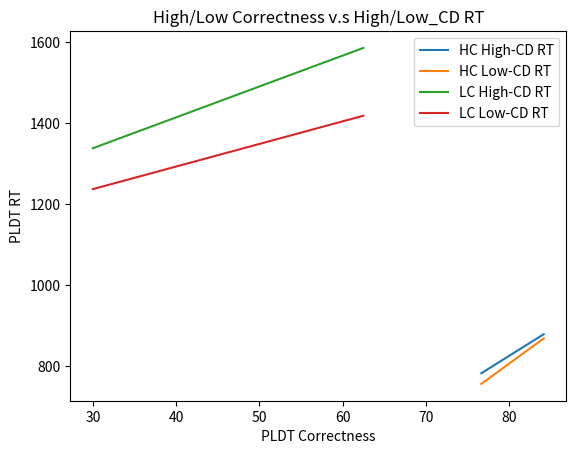

This chart was generated by the following Python code: (Note: this script raises an exception after producing the figure.)
#!/usr/bin/env python3
# -*- coding:utf-8 -*-


from pprint import pprint
import csv
import json
import random
from random import sample
import numpy as np
from datetime import datetime,date
import pandas as pd
import matplotlib.pyplot as plt


if __name__ == "__main__":
    result_data_path = "/Users/<user>/Downloads/DINGHSIN_Results/2nd_Stim-results_selfPRT_PLDT/"
    
    # High Correctness group's RT
    y1_High_CD_RT_Mean_HighC = [783.1667, 879.3667]  #[783.1667, 879.3667, 1337.7, 1584.9333]  #[1100.9534, 958.6333, 783.1667, 1584.9333, 1337.7, 879.3667]
    y2_Low_CD_RT_Mean_HighC = [756.8841,869.1667]  #[756.8841,869.1667,1236.9333, 1417.8]   #[1118.6413, 845.6, 756.8841, 1417.8, 1236.9333, 869.1667]
    
    # Low Correctness group's RT
    y3_High_CD_RT_Mean_LowC = [1337.7, 1584.9333]
    y4_Low_CD_RT_Mean_LowC = [1236.9333, 1417.8]
    
    # Correctness
    x1_High_Correctness = [76.67, 84.17]   #[55.83, 65.83, 76.67, 30, 62.5, 84.17]
    x2_Low_Correctness = [30,62.5]
    
    # High-C & High/Low-CD RT plot
    plt.plot(x1_High_Correctness,y1_High_CD_RT_Mean_HighC, label = "HC High-CD RT")
    plt.plot(x1_High_Correctness,y2_Low_CD_RT_Mean_HighC, label = "HC Low-CD RT")
    
    # Low-C & High/Low-CD RT plot
    plt.plot(x2_Low_Correctness,y3_High_CD_RT_Mean_LowC, label = "LC High-CD RT")
    plt.plot(x2_Low_Correctness,y4_Low_CD_RT_Mean_LowC, label = "LC Low-CD RT")
    
    
    plt.title("High/Low Correctness v.s High/Low_CD RT") # title
    plt.ylabel("PLDT RT") # y label
    plt.xlabel("PLDT Correctness") # x label
    plt.legend()
    
    plt.savefig(result_data_path + "LTTC_HCo-and-LCo_RT-Correctness_plt(without Pilots).jpg")